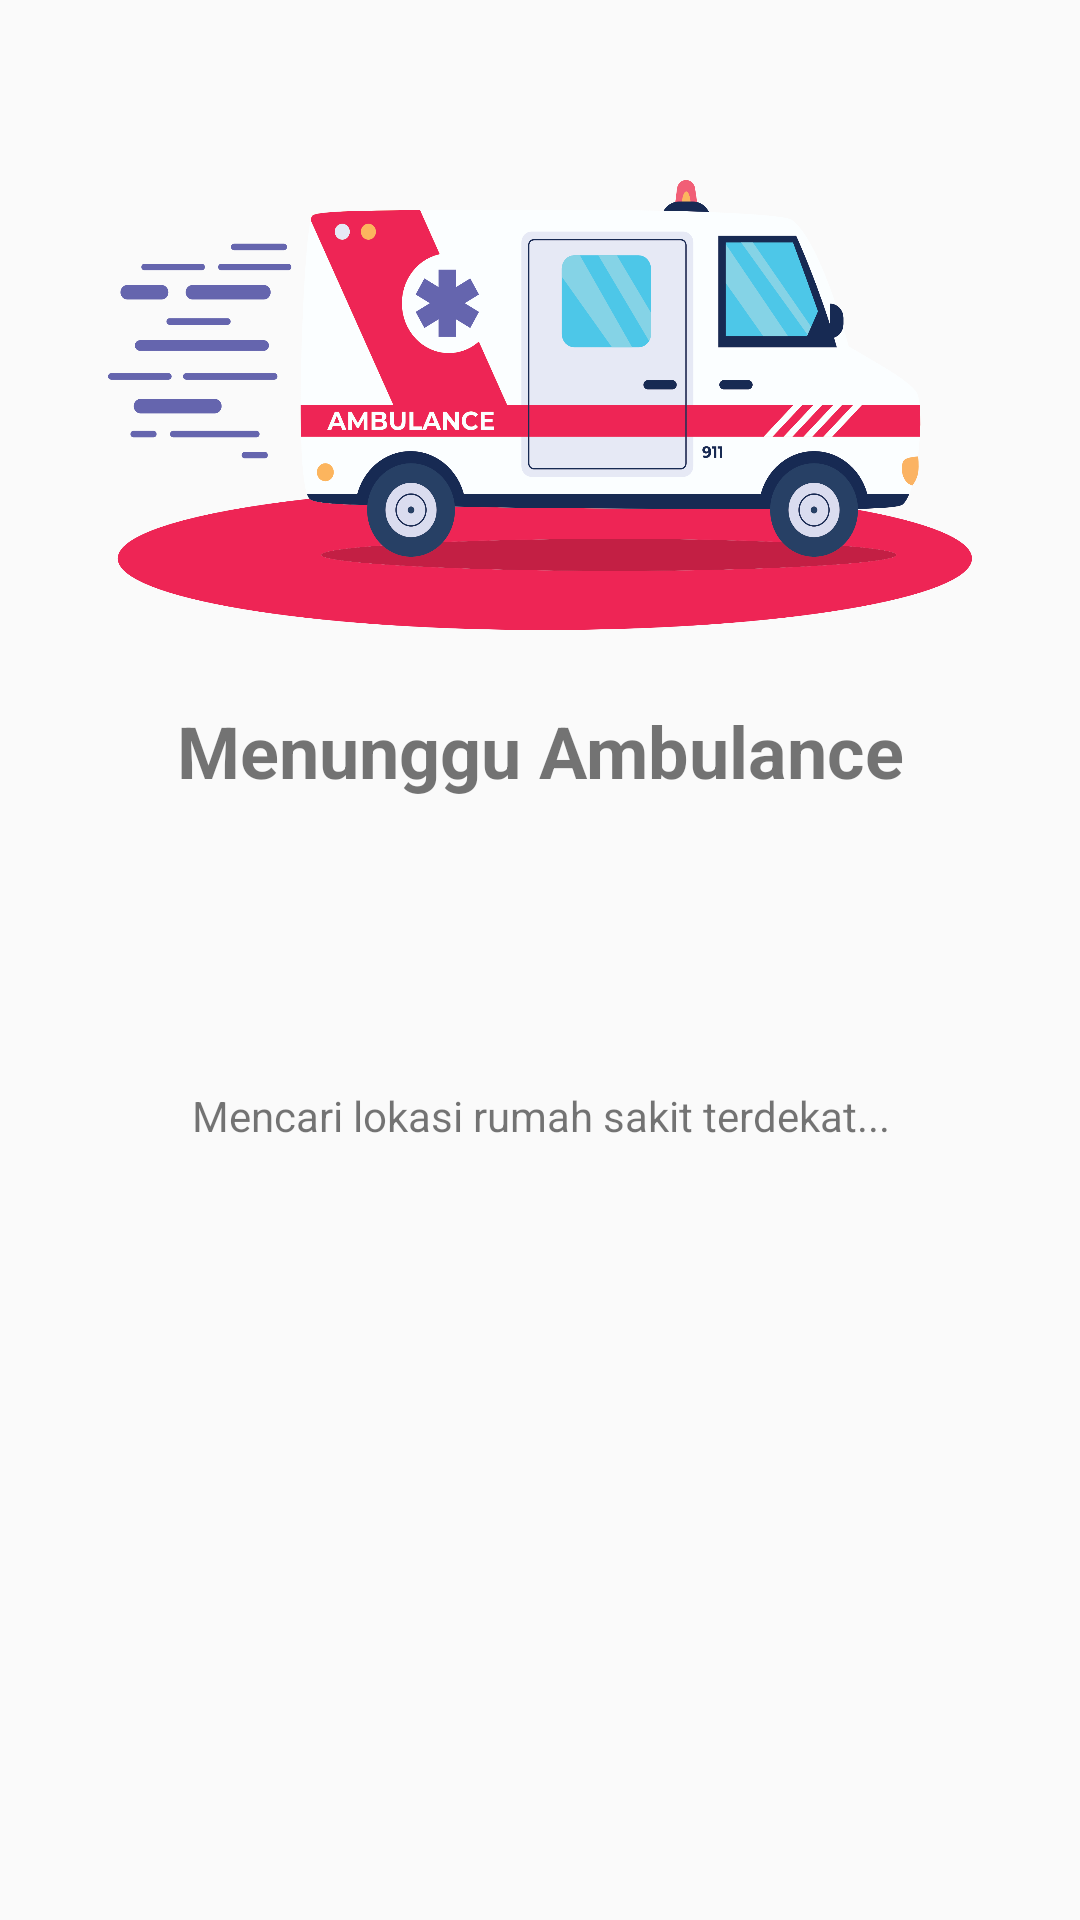

Android layout source for this screen:
<!-- AndroidManifest.xml: application theme Theme.SaveMe -->
<!-- res/layout/activity_waiting_ambulance.xml -->
<?xml version="1.0" encoding="utf-8"?>
<androidx.constraintlayout.widget.ConstraintLayout xmlns:android="http://schemas.android.com/apk/res/android"
    xmlns:app="http://schemas.android.com/apk/res-auto"
    xmlns:tools="http://schemas.android.com/tools"
    android:layout_width="match_parent"
    android:layout_height="match_parent"
    tools:context=".WaitingAmbulanceActivity">

    <ImageView
        android:id="@+id/imageView2"
        android:layout_width="0dp"
        android:layout_height="150dp"
        android:layout_marginStart="36dp"
        android:layout_marginEnd="36dp"
        android:layout_marginTop="60dp"
        android:background="@drawable/ambulance"
        app:layout_constraintEnd_toEndOf="parent"
        app:layout_constraintStart_toStartOf="parent"
        app:layout_constraintTop_toTopOf="parent" />

    <TextView
        android:id="@+id/textView7"
        android:layout_width="wrap_content"
        android:layout_height="wrap_content"
        android:layout_marginTop="24dp"
        android:text="Menunggu Ambulance"
        android:textAlignment="center"
        android:textSize="24sp"
        android:textStyle="bold"
        app:layout_constraintEnd_toEndOf="parent"
        app:layout_constraintStart_toStartOf="parent"
        app:layout_constraintTop_toBottomOf="@+id/imageView2" />

    <ProgressBar
        android:id="@+id/progressBar2"
        style="?android:attr/progressBarStyle"
        android:layout_width="wrap_content"
        android:layout_height="wrap_content"
        android:layout_marginTop="24dp"
        app:layout_constraintEnd_toEndOf="parent"
        app:layout_constraintStart_toStartOf="parent"
        app:layout_constraintTop_toBottomOf="@+id/textView7" />

    <TextView
        android:id="@+id/textTes"
        android:layout_width="wrap_content"
        android:layout_height="wrap_content"
        android:layout_marginTop="24dp"
        android:text="Mencari lokasi rumah sakit terdekat..."
        android:textAlignment="center"
        app:layout_constraintEnd_toEndOf="parent"
        app:layout_constraintStart_toStartOf="parent"
        app:layout_constraintTop_toBottomOf="@+id/progressBar2" />


</androidx.constraintlayout.widget.ConstraintLayout>
<!-- resources referenced by this layout -->
<resources>
  <!-- drawable ambulance: png bitmap (drawable, 177625 bytes) -->
  <style name="Theme.SaveMe" parent="Theme.AppCompat.DayNight.NoActionBar">
          
  
  
          <item name="colorPrimary">@color/purple_500</item>
          <item name="colorPrimaryVariant">@color/purple_500</item>
          <item name="colorOnPrimary">@color/white</item>
          
          <item name="colorSecondary">@color/teal_200</item>
          <item name="colorSecondaryVariant">@color/teal_700</item>
          <item name="colorOnSecondary">@color/black</item>
          
          <item name="android:statusBarColor" tools:targetApi="l">?attr/colorPrimaryVariant</item>
          
      </style>
  <color name="purple_500">#EE2655</color>
  <color name="white">#FFFFFFFF</color>
  <color name="teal_200">#FF03DAC5</color>
  <color name="teal_700">#EE2655</color>
  <color name="black">#FF000000</color>
</resources>
